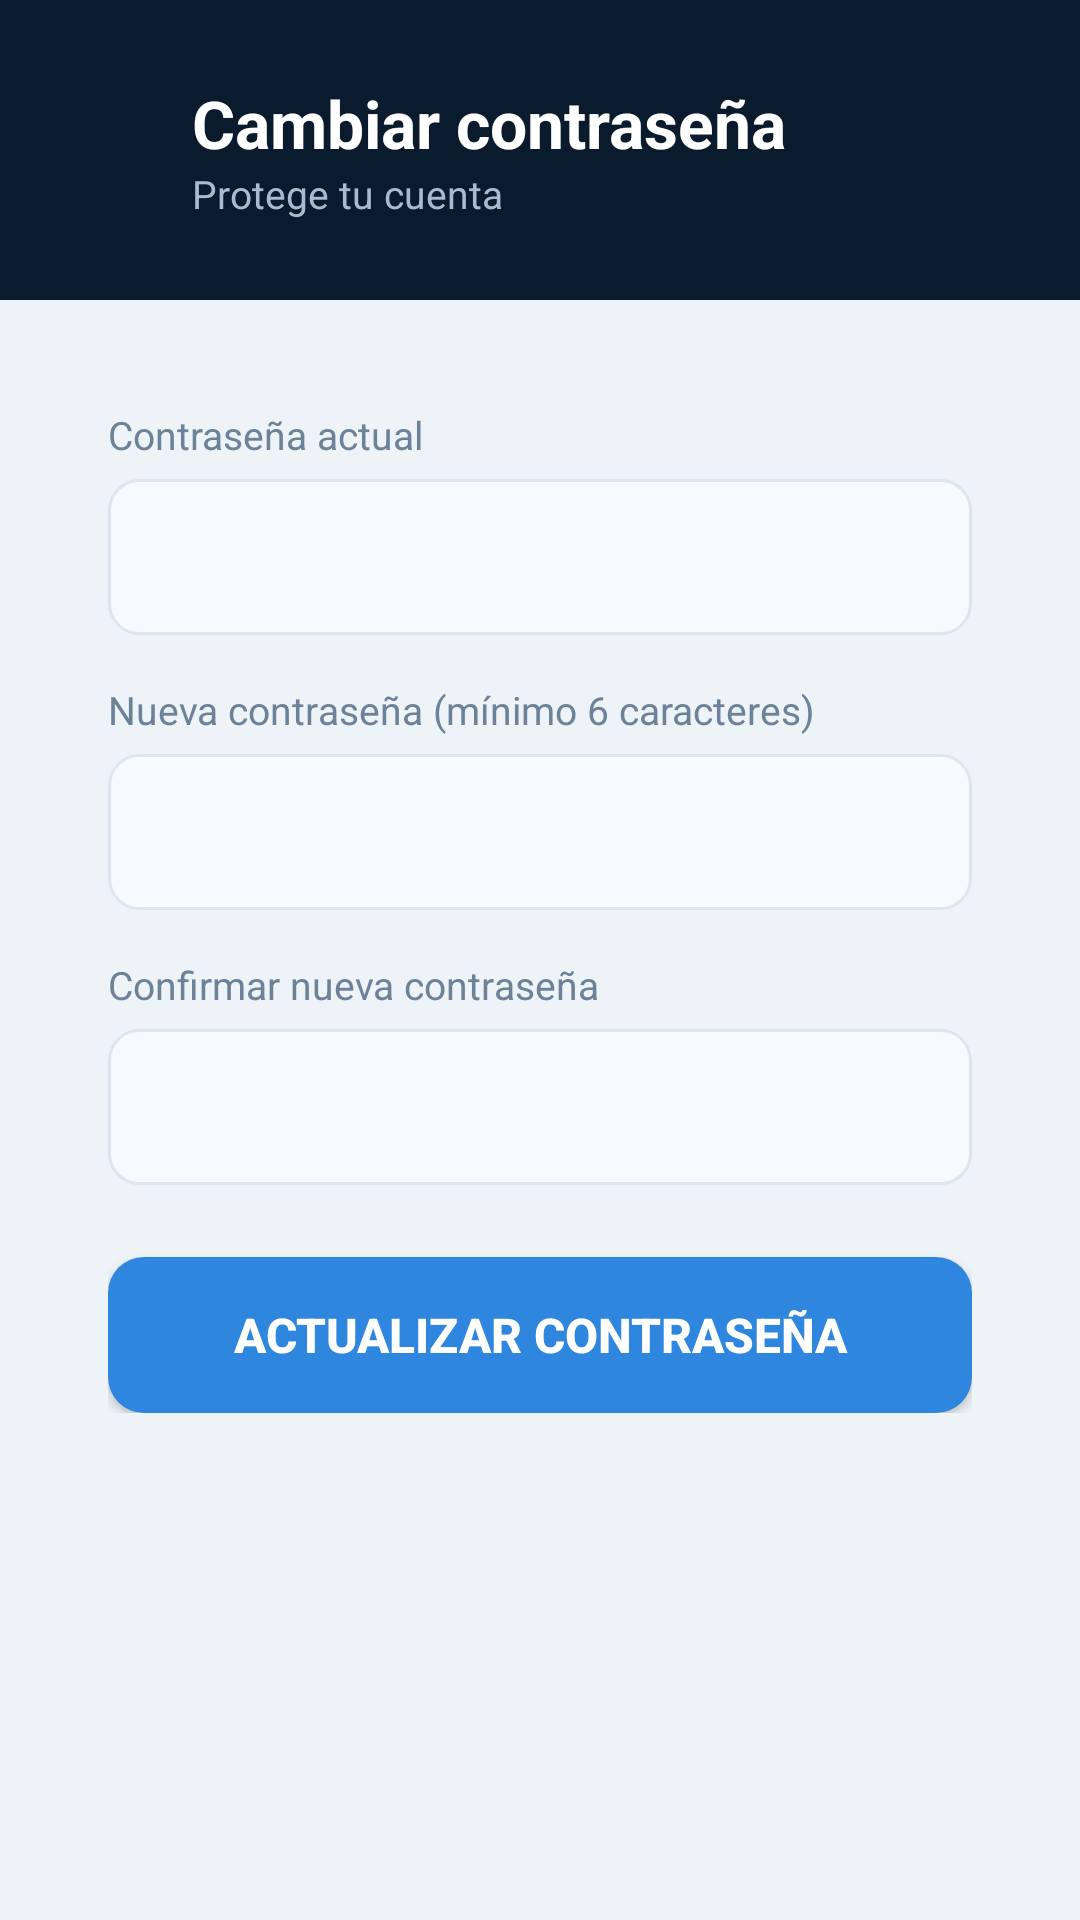

This screen was rendered from an Android layout file. Write that file and the resources it references.
<!-- AndroidManifest.xml: application theme Theme.SaludTotal -->
<!-- res/layout/activity_cambiar_password.xml -->
<?xml version="1.0" encoding="utf-8"?>
<ScrollView xmlns:android="http://schemas.android.com/apk/res/android"
    android:layout_width="match_parent"
    android:layout_height="match_parent"
    android:background="#EEF3F8"
    android:fillViewport="true">

    <LinearLayout
        android:layout_width="match_parent"
        android:layout_height="wrap_content"
        android:orientation="vertical">

        <LinearLayout
            android:layout_width="match_parent"
            android:layout_height="100dp"
            android:background="#0A1B2E"
            android:orientation="horizontal"
            android:gravity="center_vertical"
            android:paddingHorizontal="16dp">

            <ImageView
                android:id="@+id/btnRegresar"
                android:layout_width="40dp"
                android:layout_height="40dp"
                android:src="@drawable/ic_back"
                android:padding="8dp" />

            <LinearLayout
                android:layout_width="0dp"
                android:layout_height="wrap_content"
                android:layout_weight="1"
                android:orientation="vertical"
                android:layout_marginStart="8dp">

                <TextView
                    android:layout_width="wrap_content"
                    android:layout_height="wrap_content"
                    android:text="Cambiar contraseña"
                    android:textColor="#FFFFFF"
                    android:textSize="22sp"
                    android:textStyle="bold" />

                <TextView
                    android:layout_width="wrap_content"
                    android:layout_height="wrap_content"
                    android:text="Protege tu cuenta"
                    android:textColor="#A9BCCF"
                    android:textSize="13sp" />
            </LinearLayout>
        </LinearLayout>

        <LinearLayout
            android:layout_width="match_parent"
            android:layout_height="wrap_content"
            android:orientation="vertical"
            android:background="@drawable/card_white"
            android:layout_margin="16dp"
            android:padding="20dp">

            <TextView
                android:layout_width="wrap_content"
                android:layout_height="wrap_content"
                android:text="Contraseña actual"
                android:textColor="#6B8299"
                android:textSize="13sp"
                android:layout_marginBottom="6dp" />

            <EditText
                android:id="@+id/etActual"
                android:layout_width="match_parent"
                android:layout_height="52dp"
                android:background="@drawable/input_box"
                android:inputType="textPassword"
                android:paddingHorizontal="14dp"
                android:textColor="#0A1B2E"
                android:textSize="14sp"
                android:layout_marginBottom="16dp" />

            <TextView
                android:layout_width="wrap_content"
                android:layout_height="wrap_content"
                android:text="Nueva contraseña (mínimo 6 caracteres)"
                android:textColor="#6B8299"
                android:textSize="13sp"
                android:layout_marginBottom="6dp" />

            <EditText
                android:id="@+id/etNueva"
                android:layout_width="match_parent"
                android:layout_height="52dp"
                android:background="@drawable/input_box"
                android:inputType="textPassword"
                android:paddingHorizontal="14dp"
                android:textColor="#0A1B2E"
                android:textSize="14sp"
                android:layout_marginBottom="16dp" />

            <TextView
                android:layout_width="wrap_content"
                android:layout_height="wrap_content"
                android:text="Confirmar nueva contraseña"
                android:textColor="#6B8299"
                android:textSize="13sp"
                android:layout_marginBottom="6dp" />

            <EditText
                android:id="@+id/etConfirmar"
                android:layout_width="match_parent"
                android:layout_height="52dp"
                android:background="@drawable/input_box"
                android:inputType="textPassword"
                android:paddingHorizontal="14dp"
                android:textColor="#0A1B2E"
                android:textSize="14sp"
                android:layout_marginBottom="24dp" />

            <Button
                android:id="@+id/btnCambiar"
                android:layout_width="match_parent"
                android:layout_height="52dp"
                android:background="@drawable/button_blue"
                android:text="Actualizar contraseña"
                android:textColor="#FFFFFF"
                android:textSize="16sp"
                android:textStyle="bold" />
        </LinearLayout>

    </LinearLayout>
</ScrollView>
<!-- resources referenced by this layout -->
<resources>
  <!-- drawable button_blue (drawable) -->
  <?xml version="1.0" encoding="utf-8"?>
  <shape xmlns:android="http://schemas.android.com/apk/res/android"
      android:shape="rectangle">
      <solid android:color="#2E86DE" />
      <corners android:radius="12dp" />
  </shape>
  <!-- drawable input_box (drawable) -->
  <?xml version="1.0" encoding="utf-8"?>
  <shape xmlns:android="http://schemas.android.com/apk/res/android"
      android:shape="rectangle">
      <solid android:color="#F7FAFC" />
      <corners android:radius="10dp" />
      <stroke android:width="1dp" android:color="#DDE6EE" />
  </shape>
  <style name="Theme.SaludTotal" parent="Base.Theme.SaludTotal" />
  <style name="Base.Theme.SaludTotal" parent="Theme.Material3.DayNight.NoActionBar">
          <item name="colorPrimary">#2E86DE</item>
          <item name="colorOnPrimary">#FFFFFF</item>
      </style>
</resources>
